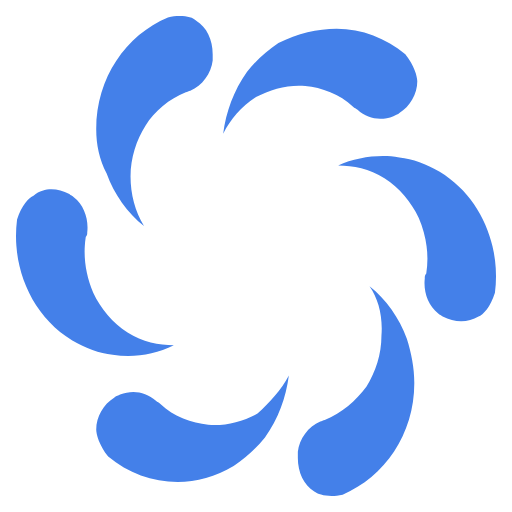
t = 0.00 s
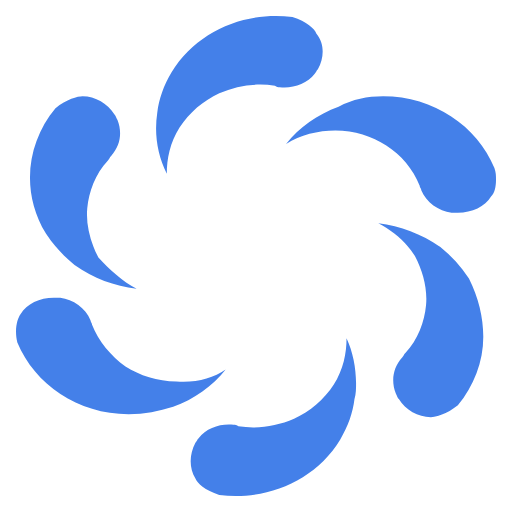
t = 0.38 s
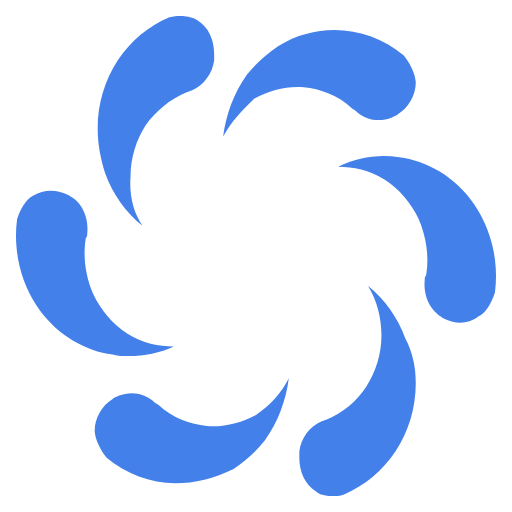
t = 0.75 s
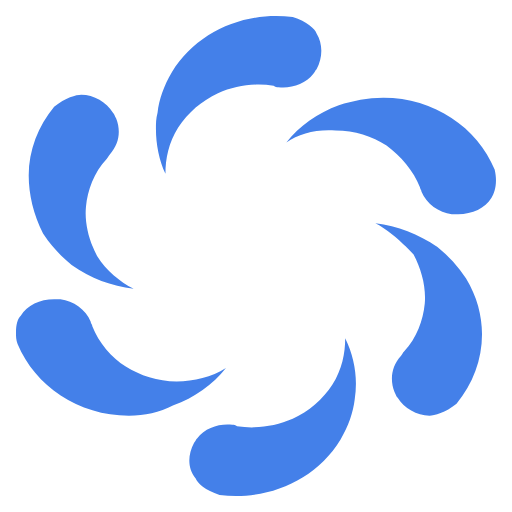
t = 1.13 s

The animated SVG that drew these frames (rendered in a browser with its animation timeline set to each time). Animation: 1 SMIL element (animateTransform=1); one cycle of 1.50 s, repeats indefinitely.

﻿<?xml version="1.0" encoding="utf-8"?><svg version="1.1" id="Layer_1" xmlns="http://www.w3.org/2000/svg" xmlns:xlink="http://www.w3.org/1999/xlink" x="0px" y="0px" width="100" height="100" viewBox="0 0 32 32" enable-background="new 0 0 32 32" xml:space="preserve"><g fill="#4480e9"><path id="path1" d="M18.054,23.463c-0.186,1.392-0.652,2.684-1.493,3.877C16,28.035,15.348,28.633,14.6,29.13   c-2.613,1.59-5.693,1.193-7.839-0.597c-0.56-0.696-0.747-1.392-0.747-1.691c0-0.793,0.466-1.589,1.119-1.987   c0.094-0.099,0.188-0.099,0.374-0.198c0.747-0.298,1.586-0.199,2.24,0.397c0.094,0.1,0.186,0.1,0.28,0.199   c0.84,0.796,1.959,1.192,2.987,1.293c1.026,0.098,2.146-0.2,3.08-0.696C16.841,25.153,17.587,24.358,18.054,23.463z M23.095,17.897   c1.026,0.795,1.865,1.987,2.333,3.28c0.279,0.894,0.466,1.788,0.466,2.782c0,3.182-1.866,5.865-4.48,6.957   c-0.839,0.199-1.492,0-1.772-0.197c-0.654-0.396-1.027-1.193-1.027-2.087v-0.398c0.095-0.795,0.653-1.591,1.401-1.889   c0.092,0,0.186-0.099,0.279-0.099c1.026-0.397,1.959-1.193,2.613-2.088c0.561-0.895,0.933-1.987,0.933-3.182   C23.935,19.786,23.654,18.692,23.095,17.897z M3.213,11.833c0.374,0,0.747,0.099,1.121,0.299c0.093,0.098,0.186,0.098,0.279,0.198   c0.653,0.497,0.934,1.392,0.84,2.187c0,0.1,0,0.199-0.093,0.298c-0.186,1.192,0,2.385,0.467,3.48   c0.466,0.993,1.213,1.887,2.146,2.483c0.934,0.598,1.96,0.796,2.894,0.796c-1.214,0.597-2.521,0.795-3.827,0.597   C6.2,22.071,5.36,21.774,4.52,21.277c-2.614-1.591-3.827-4.672-3.454-7.554c0.281-0.896,0.748-1.392,1.026-1.492   C2.466,11.933,2.84,11.833,3.213,11.833z M23.935,9.746c0.372,0,0.653,0,1.025,0.101c0.84,0.099,1.681,0.397,2.521,0.894   c2.613,1.59,3.828,4.671,3.453,7.555c-0.279,0.894-0.746,1.391-1.026,1.49c-0.654,0.396-1.493,0.396-2.24,0   c-0.093-0.1-0.187-0.1-0.279-0.2c-0.654-0.495-0.934-1.391-0.84-2.186c0-0.1,0-0.199,0.093-0.299c0.187-1.192,0-2.385-0.468-3.479   c-0.466-0.994-1.213-1.889-2.146-2.485c-0.933-0.596-1.961-0.795-2.894-0.795C21.973,9.945,23.001,9.746,23.935,9.746z    M21.041,1.794c1.586,0,3.08,0.597,4.292,1.59c0.561,0.696,0.748,1.392,0.748,1.691c0,0.794-0.468,1.59-1.121,1.987   c-0.093,0.1-0.186,0.1-0.372,0.199C23.84,7.56,23.001,7.46,22.347,6.864c-0.094-0.1-0.187-0.1-0.28-0.199   c-0.838-0.795-1.96-1.192-2.986-1.292c-1.026-0.1-2.146,0.198-3.08,0.694c-0.933,0.597-1.586,1.392-2.053,2.287   c0.186-1.391,0.652-2.684,1.493-3.876C16,3.783,16.652,3.186,17.401,2.69C18.613,2.092,19.827,1.794,21.041,1.794z M11.24,1   c0.467,0,0.84,0.1,1.026,0.298c0.653,0.397,1.027,1.192,1.027,2.086v0.398c-0.093,0.795-0.653,1.591-1.4,1.888   c-0.094,0-0.187,0.1-0.281,0.1c-1.026,0.398-1.96,1.193-2.52,2.088c-0.559,0.895-0.933,1.988-0.933,3.18   c0,1.095,0.279,2.188,0.84,3.082c-1.027-0.796-1.868-1.987-2.333-3.28C6.2,9.945,6.014,9.051,6.014,8.057   c0-3.181,1.867-5.865,4.479-6.958C10.773,1,10.96,1,11.24,1z"><animateTransform attributeName="transform" attributeType="XML" type="rotate" from="0, 16, 16" to="360, 16, 16" dur="1.5s" repeatCount="indefinite" /></path></g></svg>